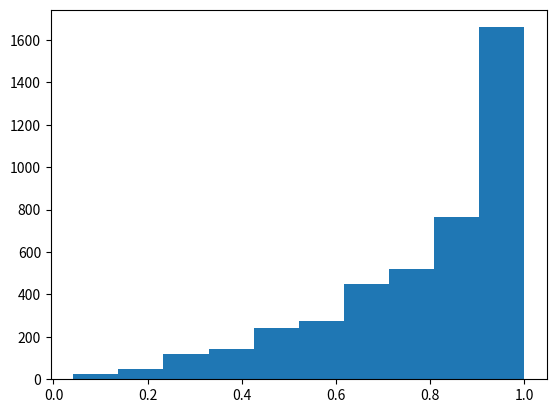

Write Python code to recreate this figure.
#
# OPTIONAL
# requires installing stats
#
# select a distribution from stats
# produce random numbers on such a distribution
# 
# zeeAlso
# en.wikipedia.org/wiki/Probability_distribution
#

import numpy as np
from scipy.stats import beta
import matplotlib.pyplot

a, b = 2.31, 0.627
values = beta.rvs(a, b, size=4242)
print(values)
matplotlib.pyplot.hist(values)
matplotlib.pyplot.show()